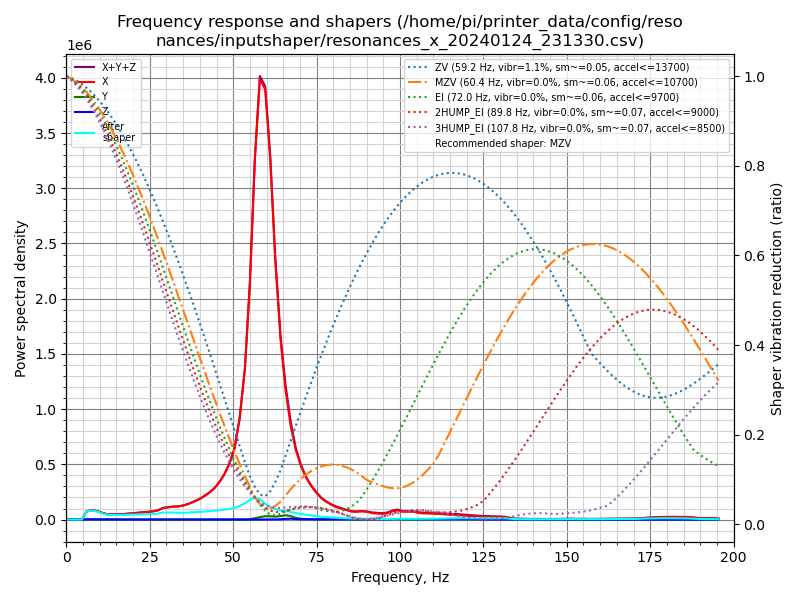

The table this chart was drawn from, first rows:
freq, psd_x, psd_y, psd_z, psd_xyz
0.0, 8.785e+04, 2.249e+03, 1.513e+03, 9.161e+04
1.5, 2.511e+05, 9.517e+03, 7.392e+03, 2.680e+05
3.1, 3.002e+05, 9.855e+03, 9.192e+03, 3.192e+05
4.6, 3.378e+05, 1.039e+04, 9.915e+03, 3.581e+05
6.1, 4.487e+05, 1.210e+04, 1.092e+04, 4.717e+05
7.6, 6.345e+05, 1.334e+04, 1.124e+04, 6.591e+05
9.2, 7.026e+05, 1.333e+04, 9.616e+03, 7.255e+05
10.7, 6.395e+05, 1.302e+04, 9.978e+03, 6.625e+05
12.2, 5.845e+05, 1.619e+04, 9.120e+03, 6.098e+05
13.7, 6.423e+05, 1.724e+04, 9.293e+03, 6.688e+05
15.3, 7.282e+05, 1.606e+04, 9.082e+03, 7.534e+05
16.8, 8.119e+05, 1.474e+04, 9.523e+03, 8.362e+05
18.3, 9.553e+05, 1.435e+04, 8.785e+03, 9.784e+05
19.9, 1.125e+06, 1.358e+04, 9.261e+03, 1.147e+06
21.4, 1.318e+06, 1.464e+04, 8.719e+03, 1.341e+06
22.9, 1.507e+06, 1.503e+04, 7.227e+03, 1.530e+06
24.4, 1.690e+06, 1.285e+04, 8.387e+03, 1.711e+06
26.0, 1.929e+06, 1.135e+04, 8.909e+03, 1.949e+06
27.5, 2.312e+06, 1.876e+04, 1.050e+04, 2.342e+06
29.0, 3.030e+06, 3.790e+04, 1.726e+04, 3.085e+06
30.6, 3.398e+06, 3.587e+04, 1.602e+04, 3.450e+06
32.1, 3.763e+06, 2.320e+04, 1.080e+04, 3.797e+06
33.6, 4.007e+06, 1.417e+04, 1.058e+04, 4.032e+06
35.1, 4.501e+06, 1.189e+04, 1.054e+04, 4.524e+06
36.7, 5.242e+06, 1.163e+04, 1.063e+04, 5.265e+06
38.2, 6.250e+06, 1.018e+04, 1.056e+04, 6.271e+06
39.7, 7.278e+06, 9.772e+03, 1.052e+04, 7.299e+06
41.2, 8.651e+06, 1.205e+04, 1.020e+04, 8.674e+06
42.8, 1.043e+07, 1.553e+04, 1.191e+04, 1.046e+07
44.3, 1.248e+07, 1.757e+04, 1.227e+04, 1.251e+07
45.8, 1.542e+07, 1.616e+04, 1.319e+04, 1.544e+07
47.4, 1.960e+07, 1.535e+04, 1.570e+04, 1.963e+07
48.9, 2.495e+07, 1.575e+04, 1.718e+04, 2.498e+07
50.4, 3.256e+07, 1.792e+04, 1.689e+04, 3.260e+07
51.9, 4.730e+07, 2.101e+04, 1.660e+04, 4.734e+07
53.5, 7.300e+07, 3.530e+04, 1.466e+04, 7.305e+07
55.0, 1.177e+08, 2.054e+05, 1.657e+04, 1.179e+08
56.5, 1.847e+08, 6.717e+05, 2.668e+04, 1.854e+08
58.0, 2.320e+08, 1.283e+06, 3.345e+04, 2.333e+08
59.6, 2.324e+08, 1.793e+06, 8.074e+04, 2.342e+08
61.1, 1.998e+08, 1.835e+06, 7.945e+04, 2.018e+08
62.6, 1.475e+08, 1.670e+06, 6.987e+04, 1.493e+08
64.2, 1.046e+08, 2.007e+06, 1.667e+05, 1.068e+08
65.7, 7.701e+07, 2.585e+06, 4.024e+05, 8.000e+07
67.2, 5.748e+07, 2.153e+06, 4.929e+05, 6.013e+07
68.7, 4.376e+07, 1.039e+06, 3.234e+05, 4.512e+07
70.3, 3.417e+07, 5.164e+05, 1.784e+05, 3.486e+07
71.8, 2.743e+07, 3.712e+05, 1.514e+05, 2.795e+07
73.3, 2.261e+07, 2.033e+05, 1.398e+05, 2.296e+07
74.8, 1.856e+07, 1.192e+05, 1.313e+05, 1.881e+07
76.4, 1.490e+07, 9.033e+04, 1.226e+05, 1.512e+07
77.9, 1.258e+07, 1.129e+05, 1.206e+05, 1.282e+07
79.4, 1.063e+07, 2.128e+05, 1.418e+05, 1.098e+07
81.0, 9.015e+06, 3.170e+05, 1.367e+05, 9.469e+06
82.5, 8.059e+06, 2.853e+05, 7.371e+04, 8.418e+06
84.0, 7.146e+06, 2.014e+05, 3.041e+04, 7.378e+06
85.5, 6.218e+06, 1.973e+05, 2.538e+04, 6.440e+06
87.1, 6.194e+06, 2.080e+05, 2.299e+04, 6.425e+06
88.6, 6.570e+06, 2.649e+05, 2.202e+04, 6.857e+06
90.1, 6.244e+06, 3.900e+05, 2.782e+04, 6.662e+06
... 69 more rows
